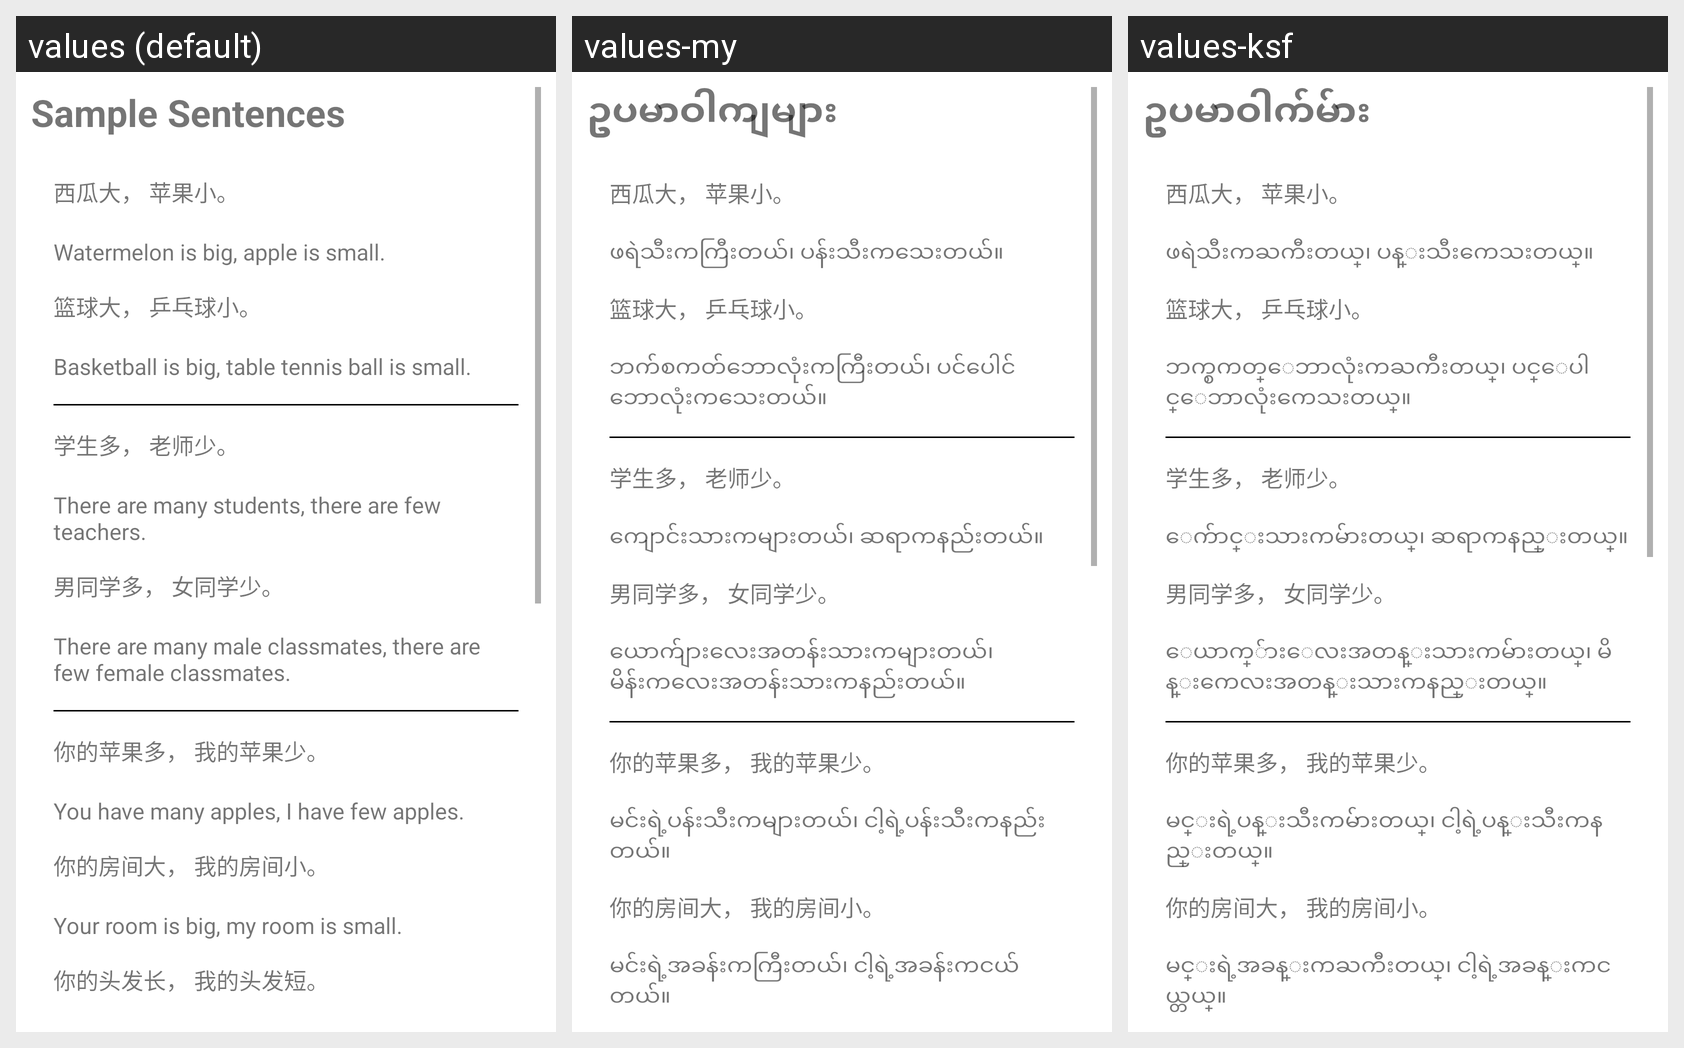

Strings drawn on this Android screen and how each of the app's shown locales translates them:
Android screen res/layout/fragment_reading1.xml rendered under 3 locales, left to right: values (default), values-my, values-ksf. Device: Nexus 5 (rendered at 1080×1920; each locale shown at half size, 540×960, under a caption strip naming it); theme Theme.Hanyu2.
Strings drawn on this screen, with the default value and each locale's value (text and hints the layout hard-codes appear in the picture but are not listed):

sample_sentences
  values: Sample Sentences
  values-my: ဥပမာဝါကျများ
  values-ksf: ဥပမာဝါက်မ်ား

l1s1
  values: Watermelon is big, apple is small.
  values-my: ဖရဲသီးကကြီးတယ်၊ ပန်းသီးကသေးတယ်။
  values-ksf: ဖရဲသီးကႀကီးတယ္၊ ပန္းသီးကေသးတယ္။

l1s2
  values: Basketball is big, table tennis ball is small.
  values-my: ဘက်စကတ်ဘောလုံးကကြီးတယ်၊ ပင်ပေါင်ဘောလုံးကသေးတယ်။
  values-ksf: ဘက္စကတ္ေဘာလုံးကႀကီးတယ္၊ ပင္ေပါင္ေဘာလုံးကေသးတယ္။

l1s3
  values: There are many students, there are few teachers.
  values-my: ကျောင်းသားကများတယ်၊ ဆရာကနည်းတယ်။
  values-ksf: ေက်ာင္းသားကမ်ားတယ္၊ ဆရာကနည္းတယ္။

l1s4
  values: There are many male classmates, there are few female classmates.
  values-my: ယောက်ျားလေးအတန်းသားကများတယ်၊ မိန်းကလေးအတန်းသားကနည်းတယ်။
  values-ksf: ေယာက္်ားေလးအတန္းသားကမ်ားတယ္၊ မိန္းကေလးအတန္းသားကနည္းတယ္။

l1s5
  values: You have many apples, I have few apples.
  values-my: မင်းရဲ့ပန်းသီးကများတယ်၊ ငါ့ရဲ့ပန်းသီးကနည်းတယ်။
  values-ksf: မင္းရဲ့ပန္းသီးကမ်ားတယ္၊ ငါ့ရဲ့ပန္းသီးကနည္းတယ္။

l1s6
  values: Your room is big, my room is small.
  values-my: မင်းရဲ့အခန်းကကြီးတယ်၊ ငါ့ရဲ့အခန်းကငယ်တယ်။
  values-ksf: မင္းရဲ့အခန္းကႀကီးတယ္၊ ငါ့ရဲ့အခန္းကငယ္တယ္။

l1s7
  values: Your hair is long, my hair is short.
  values-my: မင်းရဲ့ဆံပင်ကရှည်တယ်၊ ငါ့ရဲ့ဆံပင်ကတိုတယ်။
  values-ksf: မင္းရဲ့ဆံပင္ကရွည္တယ္၊ ငါ့ရဲ့ဆံပင္ကတိုတယ္။

listen
  values: Listen
  values-my: နားထောင်မည်
  values-ksf: နားေထာင္မည္

l1heading
  values: Watermelon Is Big, Apple Is Small
  values-my: ဖရဲသီးကကြီးတယ်၊ ပန်းသီးကသေးတယ်
  values-ksf: ဖရဲသီးကႀကီးတယ္၊ ပန္းသီးကေသးတယ္

l1passage
  values: At night we eat fruits, more apples and less pears. My brother eats pears, and my sister and I eat apples. My apple is big, my sister's apple is small.
  values-my: ညနေမှာကျွန်တော်တို့သစ်သီးစားကြတယ်၊ အစ်ကိုကသစ်တော်သီးစားတယ်၊ ကျွန်တော်နဲ့ညီမလေးကပန်းသီးစားကြတယ်။ ကျွန်တော့်ရဲ့ပန်းသီးကကြီးတယ်၊ ညီမလေးရဲ့ပန်းသီးကသေးတယ်။
  values-ksf: ညေနမွာကၽြန္ေတာ္တို႔သစ္သီးစားၾကတယ္၊ အစ္ကိုကသစ္ေတာ္သီးစားတယ္၊ ကၽြန္ေတာ္နဲ႔ညီမေလးကပန္းသီးစားၾကတယ္။ ကၽြန္ေတာ့္ရဲ့ပန္းသီးကႀကီးတယ္၊ ညီမေလးရဲ့ပန္းသီးကေသးတယ္။
